pico-8 play session: no input (idle)

[t = 1 s] idle ~1s (no d-pad/buttons)
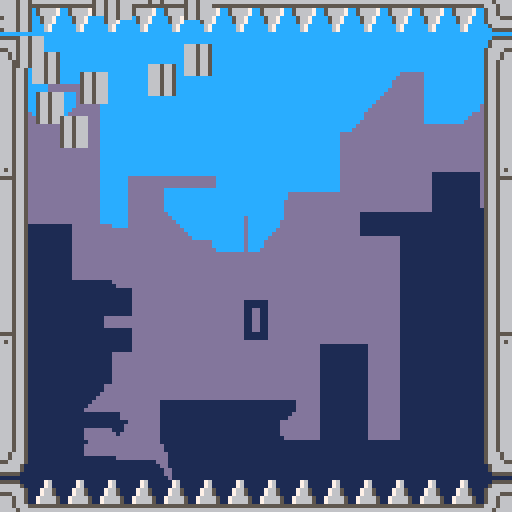
[t = 2 s] idle ~2s (no d-pad/buttons)
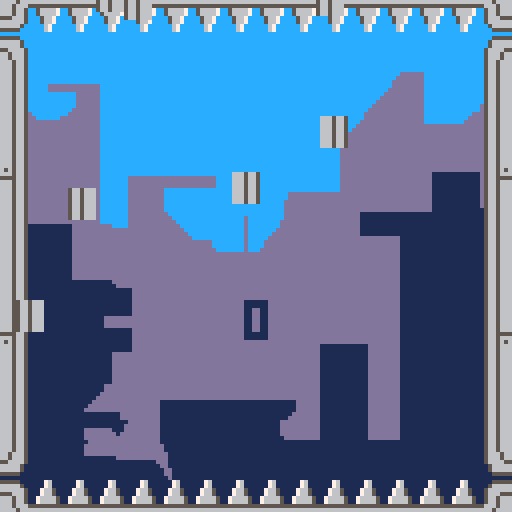
[t = 4 s] idle ~4s (no d-pad/buttons)
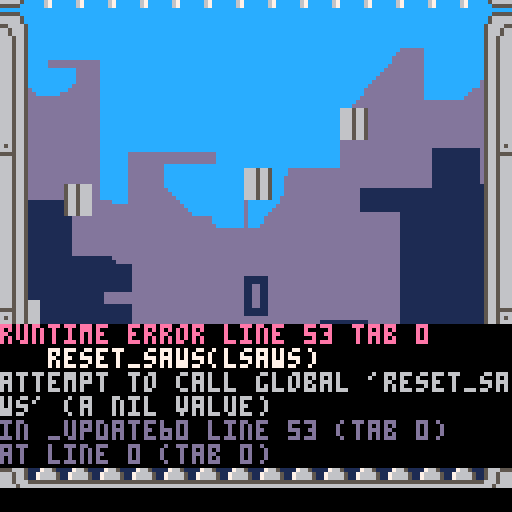

pico-8 cartridge
version 41
__lua__
bgcol=0

cartdata("liconaj_flappybalt")
--dset(10,0)

debug=false
gravity=0.15
boost=2.5
sawsize=16

bgstr="`ト`トoナoナoナoナoナoナoナoナoナoナoナoナoナoナoナoナoナoナoろmfovoれmgovoるmhovolmmoたmhovolmmoそmiovosmfoせmjovosmfoすmkoomcodosmfoしmloomcodosmfoさmmonmeocmgokmgoこmnonmeocmhoimhoけmoolmhobmiofmjoけmookmiobmyoくmpojmkoamyoきm♥myoかm☉myoうm⬅️myoうm⬅️myoうm⬅️myoうm⬅️myoうm⬅️myoうm⬅️myoうm⬅️myoうm⬅️myoうm⬅️myoうm⬅️myoうmwalmhmyogmvo○mwalmhmyogmvo○mwalmhmyogmvo○mwalmhmyogmio😐mwalmhmyogmio○m░almhmyogmio○m░almhmyogmio~m✽almhmyogmio~m✽almhmyogmio~m✽atmyogmjo}msa●myogmkormaoimsa●myogmloqmaohmta●armjodmmopmaohmta●arm|oomaogmua●arm}onmaofmva●arm~ommaoem▒a|arm⬇️ohmaodm🐱a|arm⬇️ohmaodm🐱a|arm░ogmaocm⬇️a|armのa|armのa|armのa|armのa|armのa|armのa|armのa|a|mそa|a}mせa|a▒mこa|a▒mこa|a▒mこa|a▒mこa|a▒mこa|a▒mこa|a▒mこa|azmちa|azmちa|azmちa|a▒mこa|a▒mこa|a▒mこa|a▒mこa|a▒m◆almha|a▒m◆almha|a|m⬆️almha|a|m⬆️almha|a|m⬆️almha|a|m⬆️almha|a|m⬆️almha|a|m⬆️almha|a|m⬆️almha|a|m⬆️almha|azm∧almha|azm∧almha|aym❎almha|axm▤almha|awmqa🐱mfalmha|avmra🐱mfalmha|aumsa🐱mfalmha|a~mja▒mgalmha|a~mja█mhalmha|a█mha~mjalmha|a○mia~mjalmha|aumgacmia~mjalmha|aumhaamja~mjalmha|aumsa○mialmha|avmraまaumtaほaumtaほaumuaへa}mmaへa♥mcaへa☉mbaへa웃mbaふa웃mbaふa⌂maaふaナaナaナaナaナaナaナaナ"
updscores={5,10,20,25,40,45}
--updscores={3,4,5,6,7,8}
sawsprs={32,34,36,38,40}

function _init()
    t=0
	game={}
	btnrel=true
	chsaws=nil
	highscore=geths()
    make_parts()
	make_waves()
	restart()
	lsaws=make_saws(-9,0)
	rsaws=make_saws(121,113,true)
	bgtbl=s2t(bgstr)
	menuitem(1,"reset highscore", function ()
		seths(0)
	end)
end

function _update60()
	if btn(4) or btn(5) then
		if not game.started then
			game.started=true
			plyr.anim=true
		elseif btnrel and not game.lose then
			flyplyr()
		end
		btnrel=false
	else
		btnrel=true
	end

	if game.lose then
        t+=1
		if score > highscore then
			seths(score)
		end
		if (t>80) then
			restart()
			reset_saws(lsaws)
			reset_saws(rsaws)
		end
	elseif game.started then
		update_player()
	end
	update_pads()
    update_parts()
	update_waves()
	update_saws(lsaws)
	update_saws(rsaws)
end

function _draw()
	cls(bgcol)
	pal(9,0)
	pal(15,12)
	rle2(bgtbl,0,0)
	draw_saws(lsaws)
	draw_saws(rsaws)
	draw_waves()
	map(0,0,0,0,16,16)		
	if game.started then
		cprint(score,75,1,true)
	end
	draw_pads()
    draw_parts()
	if highscore>0 then
		cprint(highscore,23,13)
	end
	if not game.lose then
		draw_player()
	end

	if debug then
	draw_coll(plyr.coll,10)
	for s in all(lsaws) do
		draw_coll(s.coll,15)	
	end
	for s in all(rsaws) do
		draw_coll(s.coll,15)	
	end
	print(lsaws.moving,0,0,10)	
	print(rsaws.moving,0,9,10)	
	end
end

function restart()
	t=0
	score=0
	game.started=false
	game.lose=false	
	make_player()
	make_pads()
	issupd=1
end

function zfill(txt,n)
	txt=tostr(txt)
	return "\*"..(n-#txt).."0"..txt
end

function cprint(txt,y,c,big)	
	txt=tostr(txt)
	local f=big and 2 or 1
	local x=63-f*(#txt*3-1)/2
	if big then
		print("\^w\^t"..txt,x,y,c)
	else
		print(txt,x,y,c)
	end
end

function rndr(l,r)
	return flr(rnd(1+r-l))+l
end

function collide(a,b)
	return a.x < b.x+b.w
		and a.x+a.w > b.x
		and a.y-2 < b.y+b.h
		and a.y+a.h > b.y 
end

function easinout(t)
	return 3*t^2-2*t^3
end

function lerp(a,b,t)
	return a*(1-t)+b*t
end


function draw_coll(o,col)	
	rectfill(o.x,o.y,o.x+o.w,o.y+o.h,col)
end

function geths()
	return dget(10)
end

function seths(hs)
	highscore=hs
	dset(10,hs)
end

function s2t(s)
 local t={}
 for i=2,#s,2 do
  add(t,ord(s,i-1)*256+ord(s,i)-24672)
 end
 return t
end

function rle2(t,x0,y0,tr)
 local x,y,mw=x0,y0,x0+t[1]
  for i=3,#t do
   local v=t[i]
   local col,len=v\256,v&255
   if(col!=tr) line(x,y,x+len-1,y,col)
   x+=len
  if(x>mw) x=x0 y+=1
 end
end
function make_player(x,y)
	local x=x or 60
	local y=y or 60
	plyr={}
	plyr.x=x
	plyr.y=y
	plyr.dx=rnd{1,-1}
	plyr.dy=-boost
	plyr.anim=false
	plyr.sprt=0
	plyr.coll={x=x+1,y=y+2,w=5,h=4}
end

function update_player()
	plyr.dy+=gravity
	plyr.x+=plyr.dx
	plyr.y+=plyr.dy			
	
	local cutted=collide(plyr.coll,lsaws.coll) or collide(plyr.coll,rsaws.coll)
	if plyr.y<4 or plyr.y>116 or cutted then		
		game.lose=true		
		hidesaws(lsaws)
		hidesaws(rsaws)
        explode(15,plyr.x,plyr.y)
	end
	if (plyr.x>112 or plyr.x<8) and not game.lose then
		movesaws(plyr.dx)
		touchpads(plyr.dx)
		change_saws(plyr.dx)
		addwave(plyr.x,plyr.y,9,60)
		plyr.dx*=-1
	end
	if plyr.anim then
		plyr.sprt+=0.2
		if plyr.sprt>=2 then
			plyr.anim=false
			plyr.sprt=0
		end
	end
	plyr.coll.x=plyr.x+1
	plyr.coll.y=plyr.y+2
end

function draw_player()
	local n=plyr.anim and flr(plyr.sprt)+1 or 3
	spr(n,plyr.x,plyr.y,1,1,plyr.dx<0)
end

function flyplyr()
	--addwave(plyr.x,plyr.y,5,2,80)	
	plyr.dy=-boost
	plyr.anim=true
end
function make_pads()
	pads={}
	pads.l={c=11,on=false}
	pads.r={c=12,on=false}
	pads.t=0
end

function touchpads(dx)
	score+=1
	pads.l.on=dx<0
	pads.r.on=dx>0
	pads.t=7
end

function update_pads()
	if pads.t>0 then
		pads.t-=1
		if pads.t==0 then
			pads.l.on=false
			pads.r.on=false
		end
	end
end

function swcol(pad)
	if pad.on then
		pal(pad.c,7)
	else
		pal(pad.c,5)
	end
end

function draw_pads()
	swcol(pads.l)
	swcol(pads.r)
end
function make_parts()
    parts = { t = 0 }
end

function update_parts()
    for p in all(parts) do
        p.dy += 0.005
        p.x += p.dx
        p.y += p.dy
        if parts.t > p.life then
            del(parts, p)
        end
    end
    if #parts > 0 then
        parts.t += 1
    else
        parts.t = 0
    end
end

function draw_parts()
    for p in all(parts) do
        spr(p.spr, p.x, p.y, 1, 1, p.flip)
    end
end

function mkpart(x, y, v, a)
    dx = v * sin(a)
    dy = v * cos(a)
    return {
        x = x,
        y = y,
        dx = dx,
        dy = dy,
        spr = 10,
        flip = rnd { 0, 1 } == 0,
        life = rndr(200, 300)
    }
end

function explode(n, x, y)
    for i = 1, n do
        a = i * 1 / n + rnd() / 10 * sgn(rnd { 1, -1 })
        v = rndr(3, 8) / 10
        add(parts, mkpart(x, y, v, a))
    end
end
function make_saws(n,xi,xf,flp)    
    local ss={} 
    ss.num=n
    ss.sh=16
    ss.h=ss.sh*ss.num-1
    ss.xi=xi
    ss.xf=xf
    ss.yf=nil
    ss.yl=12
    ss.yr=116-ss.h
    local x=ss.xi
    local y=rndr(ss.yl,ss.yr)
    ss.x=x
    ss.y=y        
    ss.sprs={16,17,18,19,20}
    ss.rot=3.5
    ss.flp=flp or false
    ss.on=false
    ss.mov=false
    ss.mfunc=nil
    for i=1,ss.num do
        add(ss,rndr(0,#ss.sprs-1))
    end    
    ss.coll={x=nil,y=nil,w=6,h=ss.h-5}
    return ss
end

function update_saws(ss)
    if ss.mov then
        ss.mov=not ss.mfunc()
    end
    ss.coll.y=ss.y+2
    ss.coll.x=ss.flp and ss.x+1 or ss.x
end

function draw_saws(ss)
    --palt(9,13)
    for i=1,ss.num do
        local n=ss.sprs[flr((ss[i]+time()*ss.rot*10))%#ss.sprs+1]
        local y=ss.y+ss.sh*(i-1)
        spr(n,ss.x,y,1,2,ss.flp)
    end
end

function change_saws(dx)
    local ss
    if dx>0 then
        ss=lsaws
    else
        ss=rsaws        
    end
    if score%5==0 and ss.num<4 then
        chsaws=ss==lsaws and "l" or "r"
        hidesaws(ss)
    end
end

function lerpsaws(ss,a,b,var)
    local t0=time()
    return function()
        local t=time()-t0
        t=var=="y" and t/2.5 or 2*t
        ss[var]=lerp(ss[a],ss[b],easinout(t))
        return ss[var]==ss[b]
    end    
end

function movesaws(dx)
    local ss
    if dx>0 then        
        ss=lsaws
    else
        ss=rsaws        
    end
    ss.mov=true
    if not ss.on then
        showsaws(ss)
    else
        local old=ss.yf
        while ss.yf==old do
            ss.yf=ss.y+rnd{1,-1}*rndr(20,50)
            ss.yf=mid(ss.yf,ss.yl,ss.yr)
        end
        ss.mfunc=lerpsaws(ss,"y","yf","y")
    end    
end

function showsaws(ss)
    ss.on=true        
    ss.mfunc=lerpsaws(ss,"xi","xf","x")
end

function hidesaws(ss)
    if not ss.on then
        return
    end
    ss.mov=true
    ss.on=false    
    ss.mfunc=lerpsaws(ss,"xf","xi","x")
end
function make_waves()
    waves = {}
end

function addwave(x, y, col, maxr)
    add(waves, {
        x = x,
        y = y,
        col = col,
        r = 10,
        t0 = time(),
        spd = 2,
        maxr = maxr
    })
end

function update_waves()
    for w in all(waves) do
        local t = time() - w.t0
        w.r += w.spd
        if w.r > w.maxr then
            del(waves, w)
        end
    end
end

function draw_waves()
    for w in all(waves) do
        circ(w.x, w.y, w.r, w.col)
    end
end
__gfx__
00000000000000000000000000000000666666660007600066665666666566660005555555555000666566b0666566b0666566b000000000666566b000000000
00000000000000000000000000000000555555550007600066656665566656660056666666666500666566b0666566b0666566b055555000665666b000000000
00700700000000000000000070000007056666700076650066656650056656660566666666666650666566b0656566b0666566b066666500665666b000000000
00077000000777007777777707700077056666700076650066656650056656660566655555566650666566b0666566b0555566b066666500556666b000000000
00077000007777700777777007777770005667000766665055566650056665550566566666656650666566b0555566b0666566b0556666b06666650000000000
00700700077777770077770000777700005667000766665066666650056666660566566666656650666566b0666566b0656566b0665666b06666650000000000
00000000777700000777000000777700000670005555555566666500005666665666566666656665666566b0666566b0666566b0665666b05555500000000000
00000000000000000000000007770000000670006666666655555000000555556665666666665666666566b0666566b0666566b0666566b00000000000000000
7770000077700000007000000000000070000000070000000c6656660c6656660c665666000000000c6656660000000000000000000000000000000000000000
6000000077677000667770006660700000600000700000000c6656660c6656660c665666000555550c6665660000000000000000000000000000000000000000
6066600066600000667707006666770066666000000000000c6656660c6656560c665666005666660c6665660000000000000000000000000000000000000000
6666660066066600666060706666777066666770000000000c6656660c6656660c665555005666660c6666550000000000000000000000000000000000000000
6666660066666600666666006666007066666770000000000c6656660c6655550c6656660c666655005666660000000000000000000000000000000000000000
6666667766666660666666606666660766666067000000000c6656660c6656660c6656560c666566005666660000000000000000000000000000000000000000
5666667756666660566666605666666056666607000000000c6656660c6656660c6656660c666566000555550000000000000000000000000000000000000000
5566666755666677556666605566666055666607000000000c6656660c6656660c6656660c665666000000000000000000000000000000000000000000000000
56666007566666775666666056666660566666000000000000000000000000000000000000000000000000000000000000000000000000000000000000000000
66666607666606676666677766666660666666600000000000000000000000000000000000000000000000000000000000000000000000000000000000000000
66666600666660706666077066666600666666000000000000000000000000000000000000000000000000000000000000000000000000000000000000000000
66666600666660706666607066607770666666000000000000000000000000000000000000000000000000000000000000000000000000000000000000000000
66666000666660006666070066607700660770000000000000000000000000000000000000000000000000000000000000000000000000000000000000000000
67700000766000006660700066077000006770000000000000000000000000000000000000000000000000000000000000000000000000000000000000000000
77700000700000000000000000700000777000000000000000000000000000000000000000000000000000000000000000000000000000000000000000000000
00000000000000000000000000000000000000000000000000000000000000000000000000000000000000000000000000000000000000000000000000000000
00000000000000000000000000000000000000000000000000000000000000000000000000000000000000000000000000000000000000000000000000000000
00000000000000000000000000000000000000000000000000000000000000000000000000000000000000000000000000000000000000000000000000000000
00000000000000000000000000000000000000000000000000000000000000000000000000000000000000000000000000000000000000000000000000000000
00000000000000000000000000000000000000000000000000000000000000000000000000000000000000000000000000000000000000000000000000000000
00000000000000000000000000000000000000000000000000000000000000000000000000000000000000000000000000000000000000000000000000000000
00000000000000000000000000000000000000000000000000000000000000000000000000000000000000000000000000000000000000000000000000000000
00000000000000000000000000000000000000000000000000000000000000000000000000000000000000000000000000000000000000000000000000000000
00000000000000000000000000000000000000000000000000000000000000000000000000000000000000000000000000000000000000000000000000000000
00000777770000000000000777000000000000000700000000000700000000000000077700000000000000000000000000000000000000000000000000000000
00000776000000000000066776770000000706666777000000077066660700000007760006000000000000000000000000000000000000000000000000000000
00066666066600000006666666000000007066666770700000770666666770000007706666660000000000000000000000000000000000000000000000000000
00666666666660000706666660666000070666666606070007770666666777000066666666667700000000000000000000000000000000000000000000000000
00666666666660000706666666666000077066666666600000666666666007000066666666667700000000000000000000000000000000000000000000000000
70666666666667707660666666666600777666666666660006666666666660700666666666660670000000000000000000000000000000000000000000000000
70066665666667707766666566666600066666656666660006666665666666000066666566666070000000000000000000000000000000000000000000000000
76666655566666707766665556666770066666555666660006666655566666007066665556666070000000000000000000000000000000000000000000000000
77666665666600700666666566666770066666656666660006666665666666007066666566666000000000000000000000000000000000000000000000000000
77666666666660700666666666606670066666666666777070666666666666007606666666666600000000000000000000000000000000000000000000000000
00666666666660000066666666660700006666666660770007006666666660000776666666666000000000000000000000000000000000000000000000000000
00666666666660000066606666660700070606666666070007776666660777000776666666666000000000000000000000000000000000000000000000000000
00066606666600000000066666660000007077666660700000776666660770000006666660770000000000000000000000000000000000000000000000000000
00000006770000000007767766000000000777666607000000070666607700000000060006770000000000000000000000000000000000000000000000000000
00000777770000000000077700000000000007000000000000000000070000000000000777000000000000000000000000000000000000000000000000000000
__map__
0604040404040404040404040404040700000000000000000000000000000000000000000000000000000000000000000000000000000000000000000000000000000000000000000000000000000000000000000000000000000000000000000000000000000000000000000000000000000000000000000000000000000000
0d00000000000000000000000000001900000000000000000000000000000000000000000000000000000000000000000000000000000000000000000000000000000000000000000000000000000000000000000000000000000000000000000000000000000000000000000000000000000000000000000000000000000000
0a00000000000000000000000000001600000000000000000000000000000000000000000000000000000000000000000000000000000000000000000000000000000000000000000000000000000000000000000000000000000000000000000000000000000000000000000000000000000000000000000000000000000000
0a00000000000000000000000000001600000000000000000000000000000000000000000000000000000000000000000000000000000000000000000000000000000000000000000000000000000000000000000000000000000000000000000000000000000000000000000000000000000000000000000000000000000000
0a00000000000000000000000000001600000000000000000000000000000000000000000000000000000000000000000000000000000000000000000000000000000000000000000000000000000000000000000000000000000000000000000000000000000000000000000000000000000000000000000000000000000000
0b00000000000000000000000000001700000000000000000000000000000000000000000000000000000000000000000000000000000000000000000000000000000000000000000000000000000000000000000000000000000000000000000000000000000000000000000000000000000000000000000000000000000000
0a00000000000000000000000000001600000000000000000000000000000000000000000000000000000000000000000000000000000000000000000000000000000000000000000000000000000000000000000000000000000000000000000000000000000000000000000000000000000000000000000000000000000000
0a00000000000000000000000000001600000000000000000000000000000000000000000000000000000000000000000000000000000000000000000000000000000000000000000000000000000000000000000000000000000000000000000000000000000000000000000000000000000000000000000000000000000000
0a00000000000000000000000000001600000000000000000000000000000000000000000000000000000000000000000000000000000000000000000000000000000000000000000000000000000000000000000000000000000000000000000000000000000000000000000000000000000000000000000000000000000000
0a00000000000000000000000000001600000000000000000000000000000000000000000000000000000000000000000000000000000000000000000000000000000000000000000000000000000000000000000000000000000000000000000000000000000000000000000000000000000000000000000000000000000000
0c00000000000000000000000000001800000000000000000000000000000000000000000000000000000000000000000000000000000000000000000000000000000000000000000000000000000000000000000000000000000000000000000000000000000000000000000000000000000000000000000000000000000000
0a00000000000000000000000000001600000000000000000000000000000000000000000000000000000000000000000000000000000000000000000000000000000000000000000000000000000000000000000000000000000000000000000000000000000000000000000000000000000000000000000000000000000000
0a00000000000000000000000000001600000000000000000000000000000000000000000000000000000000000000000000000000000000000000000000000000000000000000000000000000000000000000000000000000000000000000000000000000000000000000000000000000000000000000000000000000000000
0a00000000000000000000000000001600000000000000000000000000000000000000000000000000000000000000000000000000000000000000000000000000000000000000000000000000000000000000000000000000000000000000000000000000000000000000000000000000000000000000000000000000000000
0e00000000000000000000000000001a00000000000000000000000000000000000000000000000000000000000000000000000000000000000000000000000000000000000000000000000000000000000000000000000000000000000000000000000000000000000000000000000000000000000000000000000000000000
0905050505050505050505050505050800000000000000000000000000000000000000000000000000000000000000000000000000000000000000000000000000000000000000000000000000000000000000000000000000000000000000000000000000000000000000000000000000000000000000000000000000000000
